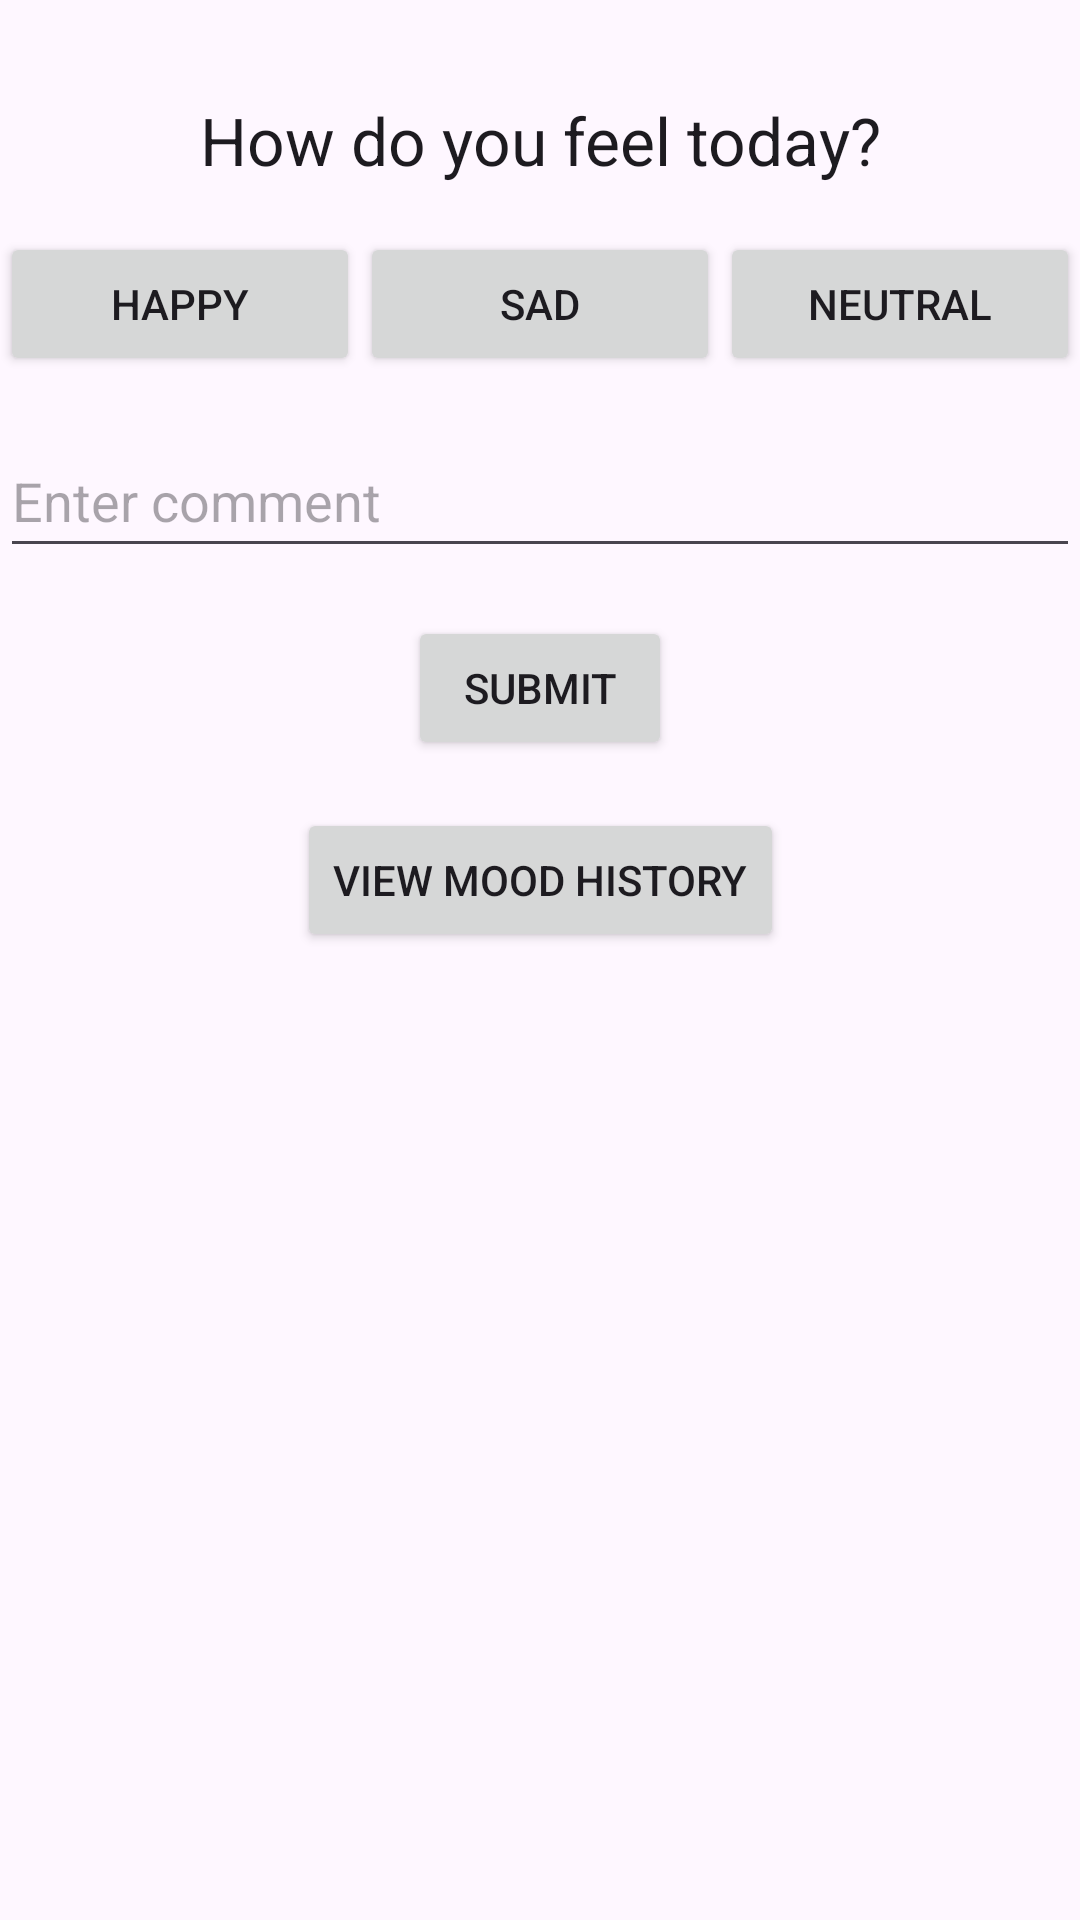

Produce the Android XML layout that renders to this screen, including the resource entries it uses.
<!-- AndroidManifest.xml: application theme Theme.Megakursach -->
<!-- res/layout/activity_mood_tracker.xml -->
<?xml version="1.0" encoding="utf-8"?>
<androidx.constraintlayout.widget.ConstraintLayout
    xmlns:android="http://schemas.android.com/apk/res/android"
    xmlns:app="http://schemas.android.com/apk/res-auto"
    xmlns:tools="http://schemas.android.com/tools"
    android:layout_width="match_parent"
    android:layout_height="match_parent"
    tools:context=".MoodTrackerActivity">

    
    <TextView
        android:id="@+id/tvQuestion"
        android:layout_width="wrap_content"
        android:layout_height="wrap_content"
        android:layout_marginTop="32dp"
        android:text="How do you feel today?"
        android:textAppearance="@style/TextAppearance.AppCompat.Large"
        app:layout_constraintEnd_toEndOf="parent"
        app:layout_constraintStart_toStartOf="parent"
        app:layout_constraintTop_toTopOf="parent" />

    
    <LinearLayout
        android:id="@+id/llMoodButtons"
        android:layout_width="0dp"
        android:layout_height="wrap_content"
        android:layout_marginTop="16dp"
        android:orientation="horizontal"
        app:layout_constraintEnd_toEndOf="parent"
        app:layout_constraintStart_toStartOf="parent"
        app:layout_constraintTop_toBottomOf="@id/tvQuestion">

        
        <Button
            android:id="@+id/btnHappy"
            android:layout_width="0dp"
            android:layout_height="wrap_content"
            android:layout_weight="1"
            android:text="Happy" />

        
        <Button
            android:id="@+id/btnSad"
            android:layout_width="0dp"
            android:layout_height="wrap_content"
            android:layout_weight="1"
            android:text="Sad" />

        
        <Button
            android:id="@+id/btnNeutral"
            android:layout_width="0dp"
            android:layout_height="wrap_content"
            android:layout_weight="1"
            android:text="Neutral" />

    </LinearLayout>

    
    <EditText
        android:id="@+id/etComment"
        android:layout_width="0dp"
        android:layout_height="wrap_content"
        android:layout_marginTop="16dp"
        android:hint="Enter comment"
        android:inputType="text"
        android:minHeight="48dp"
        app:layout_constraintEnd_toEndOf="@id/llMoodButtons"
        app:layout_constraintStart_toStartOf="@id/llMoodButtons"
        app:layout_constraintTop_toBottomOf="@id/llMoodButtons" />

    
    <Button
        android:id="@+id/btnSubmit"
        android:layout_width="wrap_content"
        android:layout_height="wrap_content"
        android:layout_marginTop="16dp"
        android:text="Submit"
        app:layout_constraintEnd_toEndOf="@id/llMoodButtons"
        app:layout_constraintStart_toStartOf="@id/llMoodButtons"
        app:layout_constraintTop_toBottomOf="@id/etComment" />

    
    <Button
        android:id="@+id/btnViewHistory"
        android:layout_width="wrap_content"
        android:layout_height="wrap_content"
        android:layout_marginTop="16dp"
        android:text="View Mood History"
        app:layout_constraintEnd_toEndOf="parent"
        app:layout_constraintStart_toStartOf="parent"
        app:layout_constraintTop_toBottomOf="@id/btnSubmit" />

</androidx.constraintlayout.widget.ConstraintLayout>
<!-- resources referenced by this layout -->
<resources>
  <style name="Theme.Megakursach" parent="Base.Theme.Megakursach" />
  <style name="Base.Theme.Megakursach" parent="Theme.Material3.DayNight.NoActionBar">
          
          
      </style>
</resources>
